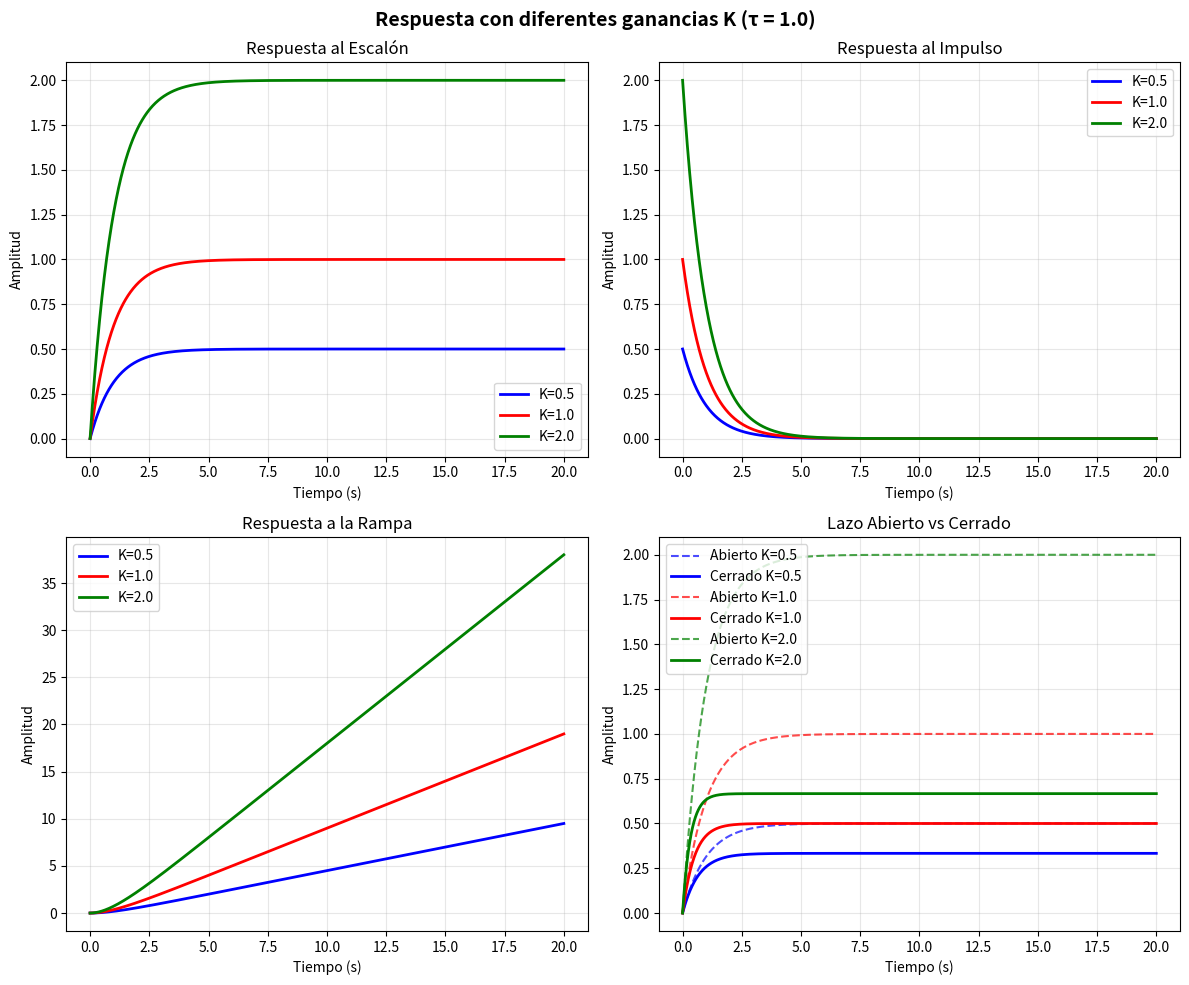
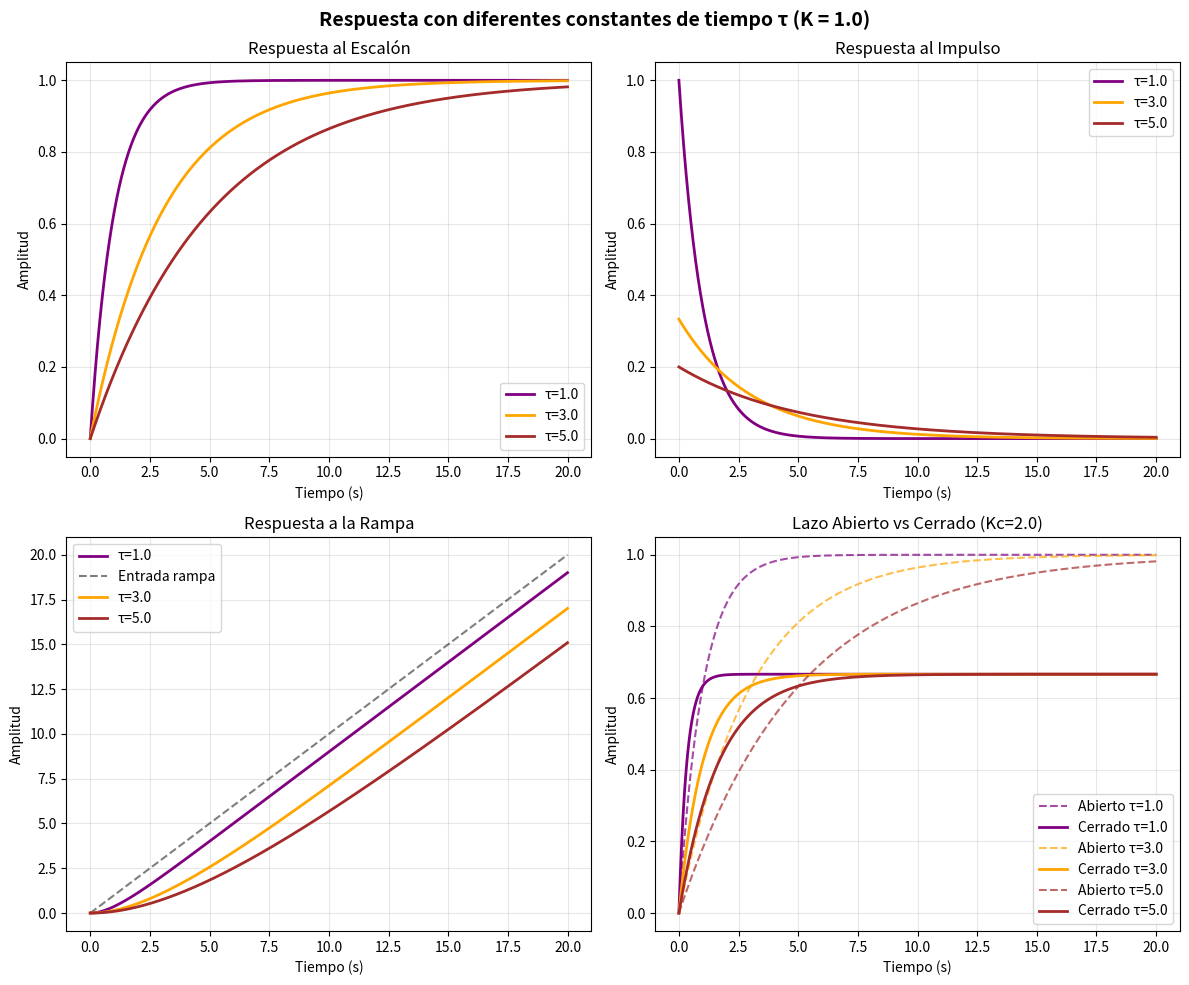

Recreate these plots in Python, in order.
#!/usr/bin/env python3
"""
PARTE 1 - CIRCUITOS FÍSICOS
Laboratorio de Teoría de Control - Universidad de Antioquia

Modelado y simulación de sistemas de primer orden:
- Sensor de temperatura
- Motor DC
- Funciones de transferencia G(s) = 1/(τs+1)
- Análisis con entradas impulso, escalón y rampa
"""

import numpy as np
import matplotlib.pyplot as plt
from scipy import signal
from scipy.signal import lti, step, impulse, lsim
import time
from typing import Dict, List, Tuple
import json


class SistemaPrimerOrden:
    """
    Modelo de sistema de primer orden para circuitos físicos.
    """
    
    def __init__(self, K: float, tau: float, nombre: str = "Sistema"):
        """
        Inicializa sistema de primer orden.
        
        Args:
            K: Ganancia del sistema
            tau: Constante de tiempo
            nombre: Nombre descriptivo del sistema
        """
        self.K = K
        self.tau = tau
        self.nombre = nombre
        
        # Crear función de transferencia G(s) = K/(τs+1)
        self.num = [K]
        self.den = [tau, 1]
        self.sistema = lti(self.num, self.den)
        
        print(f"📊 Sistema creado: {nombre}")
        print(f"   G(s) = {K}/({tau}s + 1)")
        print(f"   Ganancia: {K}")
        print(f"   Constante de tiempo: {tau}s")
    
    def respuesta_escalon(self, t_final: float = 20.0) -> Tuple[np.ndarray, np.ndarray]:
        """
        Calcula respuesta al escalón unitario.
        
        Args:
            t_final: Tiempo final de simulación
            
        Returns:
            Tupla (tiempo, respuesta)
        """
        t = np.linspace(0, t_final, 1000)
        t_out, y_out = step(self.sistema, T=t)
        return t_out, y_out
    
    def respuesta_impulso(self, t_final: float = 20.0) -> Tuple[np.ndarray, np.ndarray]:
        """
        Calcula respuesta al impulso.
        
        Args:
            t_final: Tiempo final de simulación
            
        Returns:
            Tupla (tiempo, respuesta)
        """
        t = np.linspace(0, t_final, 1000)
        t_out, y_out = impulse(self.sistema, T=t)
        return t_out, y_out
    
    def respuesta_rampa(self, t_final: float = 20.0, pendiente: float = 1.0) -> Tuple[np.ndarray, np.ndarray]:
        """
        Calcula respuesta a entrada rampa.
        
        Args:
            t_final: Tiempo final de simulación
            pendiente: Pendiente de la rampa
            
        Returns:
            Tupla (tiempo, respuesta)
        """
        t = np.linspace(0, t_final, 1000)
        # Entrada rampa: u(t) = pendiente * t
        u = pendiente * t
        t_out, y_out, _ = lsim(self.sistema, u, t)
        return t_out, y_out
    
    def analizar_respuesta_escalon(self) -> Dict[str, float]:
        """
        Analiza las características de la respuesta al escalón.
        
        Returns:
            Diccionario con métricas de rendimiento
        """
        t, y = self.respuesta_escalon(t_final=10*self.tau)
        
        # Valor final
        valor_final = y[-1]
        
        # Tiempo de subida (10% a 90%)
        y_10 = 0.1 * valor_final
        y_90 = 0.9 * valor_final
        
        idx_10 = np.argmax(y >= y_10)
        idx_90 = np.argmax(y >= y_90)
        
        tiempo_subida = t[idx_90] - t[idx_10] if idx_90 > idx_10 else 0
        
        # Tiempo de establecimiento (2% del valor final)
        tolerancia = 0.02 * abs(valor_final)
        indices_establecimiento = np.where(np.abs(y - valor_final) <= tolerancia)[0]
        tiempo_establecimiento = t[indices_establecimiento[0]] if len(indices_establecimiento) > 0 else t[-1]
        
        # Sobreimpulso
        pico_maximo = np.max(y)
        sobreimpulso = ((pico_maximo - valor_final) / valor_final) * 100 if valor_final != 0 else 0
        
        # Tiempo del pico
        idx_pico = np.argmax(y)
        tiempo_pico = t[idx_pico]
        
        # Error en estado estacionario para escalón unitario
        error_estado_estacionario = abs(1 - valor_final)
        
        return {
            'valor_final': valor_final,
            'tiempo_subida': tiempo_subida,
            'tiempo_establecimiento': tiempo_establecimiento,
            'sobreimpulso_porcentaje': sobreimpulso,
            'tiempo_pico': tiempo_pico,
            'error_estado_estacionario': error_estado_estacionario
        }


class ControlLazoCerrado:
    """
    Sistema de control en lazo cerrado para circuitos físicos.
    """
    
    def __init__(self, sistema: SistemaPrimerOrden, Kc: float):
        """
        Inicializa control en lazo cerrado.
        
        Args:
            sistema: Sistema de primer orden a controlar
            Kc: Ganancia del controlador
        """
        self.sistema_abierto = sistema
        self.Kc = Kc
        
        # Función de transferencia en lazo cerrado
        # G_cl(s) = Kc*G(s) / (1 + Kc*G(s))
        
        K = sistema.K
        tau = sistema.tau
        
        # Numerador: Kc * K
        num_cl = [Kc * K]
        
        # Denominador: τs + 1 + Kc*K = τs + (1 + Kc*K)
        den_cl = [tau, 1 + Kc * K]
        
        self.sistema_cerrado = lti(num_cl, den_cl)
        
        print(f"🔄 Control lazo cerrado creado:")
        print(f"   Kc = {Kc}")
        print(f"   G_cl(s) = {Kc * K}/({tau}s + {1 + Kc * K})")
    
    def comparar_respuestas(self, t_final: float = 20.0):
        """
        Compara respuestas en lazo abierto vs cerrado.
        
        Args:
            t_final: Tiempo final de simulación
        """
        t = np.linspace(0, t_final, 1000)
        
        # Respuesta lazo abierto
        _, y_abierto = step(self.sistema_abierto.sistema, T=t)
        
        # Respuesta lazo cerrado
        _, y_cerrado = step(self.sistema_cerrado, T=t)
        
        return t, y_abierto, y_cerrado


class ExperimentosParte1:
    """
    Experimentos completos para la Parte 1 del laboratorio.
    """
    
    def __init__(self):
        """Inicializa los experimentos."""
        self.resultados = {}
        self.fig = None
        
    def experimento_variacion_K(self, tau: float = 1.0):
        """
        Experimento variando ganancia K = 0.5, 1.0, 2.0.
        
        Args:
            tau: Constante de tiempo fija
        """
        print(f"\n🧪 EXPERIMENTO 1: Variación de Ganancia (τ = {tau})")
        print("=" * 50)
        
        valores_K = [0.5, 1.0, 2.0]
        sistemas = []
        
        fig, axes = plt.subplots(2, 2, figsize=(12, 10))
        fig.suptitle(f'Respuesta con diferentes ganancias K (τ = {tau})', fontsize=14, fontweight='bold')
        
        colores = ['blue', 'red', 'green']
        
        for i, K in enumerate(valores_K):
            # Crear sistema
            sistema = SistemaPrimerOrden(K, tau, f"Sensor K={K}")
            sistemas.append(sistema)
            
            # Analizar respuesta
            metricas = sistema.analizar_respuesta_escalon()
            self.resultados[f'K_{K}_tau_{tau}'] = metricas
            
            print(f"\n📊 Resultados para K = {K}:")
            for metrica, valor in metricas.items():
                print(f"   {metrica}: {valor:.4f}")
            
            # Graficar respuestas
            color = colores[i]
            
            # Escalón
            t_step, y_step = sistema.respuesta_escalon()
            axes[0,0].plot(t_step, y_step, color=color, label=f'K={K}', linewidth=2)
            
            # Impulso
            t_imp, y_imp = sistema.respuesta_impulso()
            axes[0,1].plot(t_imp, y_imp, color=color, label=f'K={K}', linewidth=2)
            
            # Rampa
            t_ramp, y_ramp = sistema.respuesta_rampa()
            axes[1,0].plot(t_ramp, y_ramp, color=color, label=f'K={K}', linewidth=2)
            
            # Comparación con lazo cerrado (Kc = 1.0)
            control = ControlLazoCerrado(sistema, Kc=1.0)
            t_comp, y_abierto, y_cerrado = control.comparar_respuestas()
            
            axes[1,1].plot(t_comp, y_abierto, '--', color=color, alpha=0.7, label=f'Abierto K={K}')
            axes[1,1].plot(t_comp, y_cerrado, '-', color=color, linewidth=2, label=f'Cerrado K={K}')
        
        # Configurar gráficos
        axes[0,0].set_title('Respuesta al Escalón')
        axes[0,0].set_xlabel('Tiempo (s)')
        axes[0,0].set_ylabel('Amplitud')
        axes[0,0].grid(True, alpha=0.3)
        axes[0,0].legend()
        
        axes[0,1].set_title('Respuesta al Impulso')
        axes[0,1].set_xlabel('Tiempo (s)')
        axes[0,1].set_ylabel('Amplitud')
        axes[0,1].grid(True, alpha=0.3)
        axes[0,1].legend()
        
        axes[1,0].set_title('Respuesta a la Rampa')
        axes[1,0].set_xlabel('Tiempo (s)')
        axes[1,0].set_ylabel('Amplitud')
        axes[1,0].grid(True, alpha=0.3)
        axes[1,0].legend()
        
        axes[1,1].set_title('Lazo Abierto vs Cerrado')
        axes[1,1].set_xlabel('Tiempo (s)')
        axes[1,1].set_ylabel('Amplitud')
        axes[1,1].grid(True, alpha=0.3)
        axes[1,1].legend()
        
        plt.tight_layout()
        self.fig = fig
        return fig
    
    def experimento_variacion_tau(self, K: float = 1.0):
        """
        Experimento variando constante de tiempo τ = 1, 3, 5.
        
        Args:
            K: Ganancia fija
        """
        print(f"\n🧪 EXPERIMENTO 2: Variación de Constante de Tiempo (K = {K})")
        print("=" * 60)
        
        valores_tau = [1.0, 3.0, 5.0]
        
        fig, axes = plt.subplots(2, 2, figsize=(12, 10))
        fig.suptitle(f'Respuesta con diferentes constantes de tiempo τ (K = {K})', fontsize=14, fontweight='bold')
        
        colores = ['purple', 'orange', 'brown']
        
        for i, tau in enumerate(valores_tau):
            # Crear sistema
            sistema = SistemaPrimerOrden(K, tau, f"Motor τ={tau}")
            
            # Analizar respuesta
            metricas = sistema.analizar_respuesta_escalon()
            self.resultados[f'K_{K}_tau_{tau}'] = metricas
            
            print(f"\n📊 Resultados para τ = {tau}:")
            for metrica, valor in metricas.items():
                print(f"   {metrica}: {valor:.4f}")
            
            # Graficar respuestas
            color = colores[i]
            
            # Escalón
            t_step, y_step = sistema.respuesta_escalon()
            axes[0,0].plot(t_step, y_step, color=color, label=f'τ={tau}', linewidth=2)
            
            # Impulso
            t_imp, y_imp = sistema.respuesta_impulso()
            axes[0,1].plot(t_imp, y_imp, color=color, label=f'τ={tau}', linewidth=2)
            
            # Rampa
            t_ramp, y_ramp = sistema.respuesta_rampa()
            axes[1,0].plot(t_ramp, y_ramp, color=color, label=f'τ={tau}', linewidth=2)
            
            # Entrada rampa teórica
            if i == 0:  # Solo mostrar una vez
                axes[1,0].plot(t_ramp, t_ramp, 'k--', alpha=0.5, label='Entrada rampa')
            
            # Comparación con lazo cerrado
            control = ControlLazoCerrado(sistema, Kc=2.0)
            t_comp, y_abierto, y_cerrado = control.comparar_respuestas()
            
            axes[1,1].plot(t_comp, y_abierto, '--', color=color, alpha=0.7, label=f'Abierto τ={tau}')
            axes[1,1].plot(t_comp, y_cerrado, '-', color=color, linewidth=2, label=f'Cerrado τ={tau}')
        
        # Configurar gráficos
        axes[0,0].set_title('Respuesta al Escalón')
        axes[0,0].set_xlabel('Tiempo (s)')
        axes[0,0].set_ylabel('Amplitud')
        axes[0,0].grid(True, alpha=0.3)
        axes[0,0].legend()
        
        axes[0,1].set_title('Respuesta al Impulso')
        axes[0,1].set_xlabel('Tiempo (s)')
        axes[0,1].set_ylabel('Amplitud')
        axes[0,1].grid(True, alpha=0.3)
        axes[0,1].legend()
        
        axes[1,0].set_title('Respuesta a la Rampa')
        axes[1,0].set_xlabel('Tiempo (s)')
        axes[1,0].set_ylabel('Amplitud')
        axes[1,0].grid(True, alpha=0.3)
        axes[1,0].legend()
        
        axes[1,1].set_title('Lazo Abierto vs Cerrado (Kc=2.0)')
        axes[1,1].set_xlabel('Tiempo (s)')
        axes[1,1].set_ylabel('Amplitud')
        axes[1,1].grid(True, alpha=0.3)
        axes[1,1].legend()
        
        plt.tight_layout()
        return fig
    
    def generar_tabla_comparativa(self):
        """Genera tabla comparativa de resultados."""
        print(f"\n📋 TABLA COMPARATIVA DE RESULTADOS")
        print("=" * 80)
        
        # Cabecera
        print(f"{'Sistema':<15} {'K':<5} {'τ':<5} {'T_subida':<10} {'T_estab':<10} {'Sobreimpulso':<12} {'Error_ss':<10}")
        print("-" * 80)
        
        for nombre, resultados in self.resultados.items():
            # Extraer K y tau del nombre
            partes = nombre.split('_')
            K = partes[1]
            tau = partes[3]
            
            t_subida = resultados['tiempo_subida']
            t_estab = resultados['tiempo_establecimiento']
            sobreimpulso = resultados['sobreimpulso_porcentaje']
            error_ss = resultados['error_estado_estacionario']
            
            print(f"{'Sistema':<15} {K:<5} {tau:<5} {t_subida:<10.3f} {t_estab:<10.3f} {sobreimpulso:<12.2f}% {error_ss:<10.4f}")
    
    def exportar_resultados(self, filename: str = "resultados_parte1.json"):
        """
        Exporta resultados a archivo JSON.
        
        Args:
            filename: Nombre del archivo
        """
        timestamp = time.strftime("%Y%m%d_%H%M%S")
        filename_con_timestamp = f"{timestamp}_{filename}"
        
        datos_exportar = {
            'metadata': {
                'fecha': time.strftime("%Y-%m-%d %H:%M:%S"),
                'laboratorio': 'Parte 1 - Circuitos Físicos',
                'universidad': 'Universidad de Antioquia'
            },
            'resultados': self.resultados
        }
        
        with open(filename_con_timestamp, 'w') as f:
            json.dump(datos_exportar, f, indent=2)
        
        print(f"💾 Resultados exportados a: {filename_con_timestamp}")
    
    def ejecutar_experimentos_completos(self):
        """Ejecuta todos los experimentos de la Parte 1."""
        print("🚀 INICIANDO EXPERIMENTOS PARTE 1 - CIRCUITOS FÍSICOS")
        print("Universidad de Antioquia - Laboratorio de Teoría de Control")
        print("=" * 70)
        
        # Experimento 1: Variación de K
        fig1 = self.experimento_variacion_K(tau=1.0)
        plt.savefig('parte1_variacion_K.png', dpi=300, bbox_inches='tight')
        
        # Experimento 2: Variación de τ
        fig2 = self.experimento_variacion_tau(K=1.0)
        plt.savefig('parte1_variacion_tau.png', dpi=300, bbox_inches='tight')
        
        # Tabla comparativa
        self.generar_tabla_comparativa()
        
        # Exportar resultados
        self.exportar_resultados()
        
        print(f"\n✅ EXPERIMENTOS COMPLETADOS")
        print("📊 Gráficos guardados:")
        print("   - parte1_variacion_K.png")
        print("   - parte1_variacion_tau.png")
        print("💾 Datos exportados en formato JSON")
        
        plt.show()


def main():
    """Función principal para ejecutar experimentos de la Parte 1."""
    print("🎓 UNIVERSIDAD DE ANTIOQUIA")
    print("📚 LABORATORIO DE TEORÍA DE CONTROL")
    print("🔬 PARTE 1 - CIRCUITOS FÍSICOS")
    print()
    
    # Verificar dependencias
    try:
        import scipy.signal
        print("✅ scipy.signal disponible")
    except ImportError:
        print("❌ Error: scipy no está instalado")
        print("   Ejecuta: pip install scipy")
        return
    
    # Ejecutar experimentos
    experimentos = ExperimentosParte1()
    experimentos.ejecutar_experimentos_completos()


if __name__ == "__main__":
    main()
